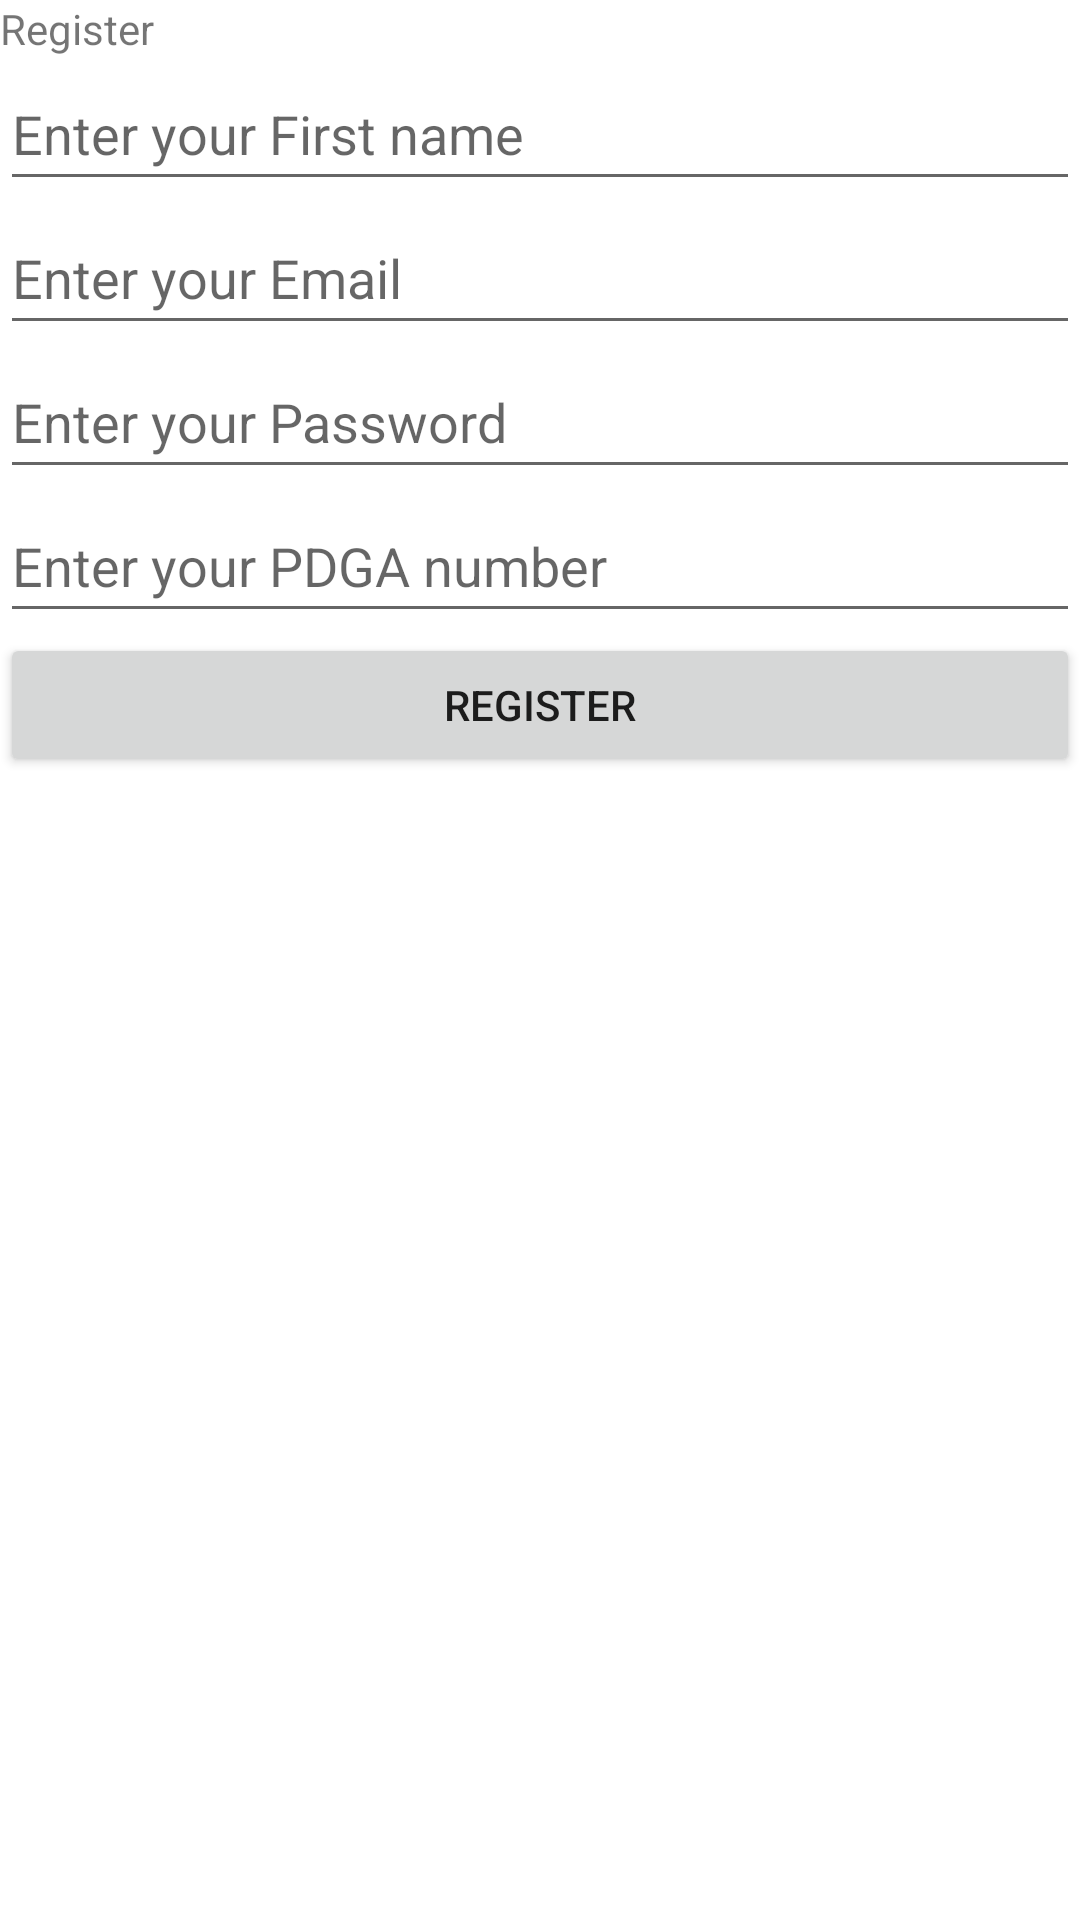

Here is an Android app screen rendered from its layout file. Give the layout XML and the strings, colors and styles it references.
<!-- AndroidManifest.xml: application theme Theme.The360 -->
<!-- res/layout/activity_registration.xml -->
<?xml version="1.0" encoding="utf-8"?>
<androidx.constraintlayout.widget.ConstraintLayout xmlns:android="http://schemas.android.com/apk/res/android"
    xmlns:app="http://schemas.android.com/apk/res-auto"
    xmlns:tools="http://schemas.android.com/tools"
    android:layout_width="match_parent"
    android:layout_height="match_parent"
    tools:context=".RegistrationActivity">

    <LinearLayout
        android:layout_width="match_parent"
        android:layout_height="match_parent"
        android:orientation="vertical">

        <TextView
            android:layout_width="wrap_content"
            android:layout_height="wrap_content"
            android:text="Register" />

        <EditText
            android:id="@+id/firstName"
            android:layout_width="match_parent"
            android:layout_height="wrap_content"
            android:hint="Enter your First name"
            android:minHeight="48dp" />

        <EditText
            android:id="@+id/email"
            android:layout_width="match_parent"
            android:layout_height="wrap_content"
            android:hint="Enter your Email"
            android:minHeight="48dp" />

        <EditText
            android:id="@+id/passwd"
            android:layout_width="match_parent"
            android:layout_height="wrap_content"
            android:hint="Enter your Password"
            android:inputType="textPassword"
            android:minHeight="48dp" />

        <EditText
            android:id="@+id/pdgaNumber"
            android:layout_width="match_parent"
            android:layout_height="wrap_content"
            android:hint="Enter your PDGA number"
            android:minHeight="48dp" />

        <Button
            android:id="@+id/btnregister"
            android:layout_width="match_parent"
            android:layout_height="wrap_content"
            android:text="Register" />

        <ProgressBar
            android:id="@+id/progressbar"
            android:layout_width="wrap_content"
            android:layout_height="wrap_content"
            android:visibility="gone" />
    </LinearLayout>

    

    

    

    

</androidx.constraintlayout.widget.ConstraintLayout>
<!-- resources referenced by this layout -->
<resources>
  <style name="Theme.The360" parent="Theme.MaterialComponents.DayNight.DarkActionBar">
          
          <item name="colorPrimary">@color/purple_500</item>
          <item name="colorPrimaryVariant">@color/purple_700</item>
          <item name="colorOnPrimary">#246EE9</item>
          
          <item name="colorSecondary">@color/teal_200</item>
          <item name="colorSecondaryVariant">@color/teal_700</item>
          <item name="colorOnSecondary">@color/black</item>
          
          <item name="android:statusBarColor" tools:targetApi="l">?attr/colorPrimaryVariant</item>
          
      </style>
  <color name="purple_500">#FF6200EE</color>
  <color name="purple_700">#FF3700B3</color>
  <color name="teal_200">#FF03DAC5</color>
  <color name="teal_700">#FF018786</color>
  <color name="black">#FF000000</color>
</resources>
